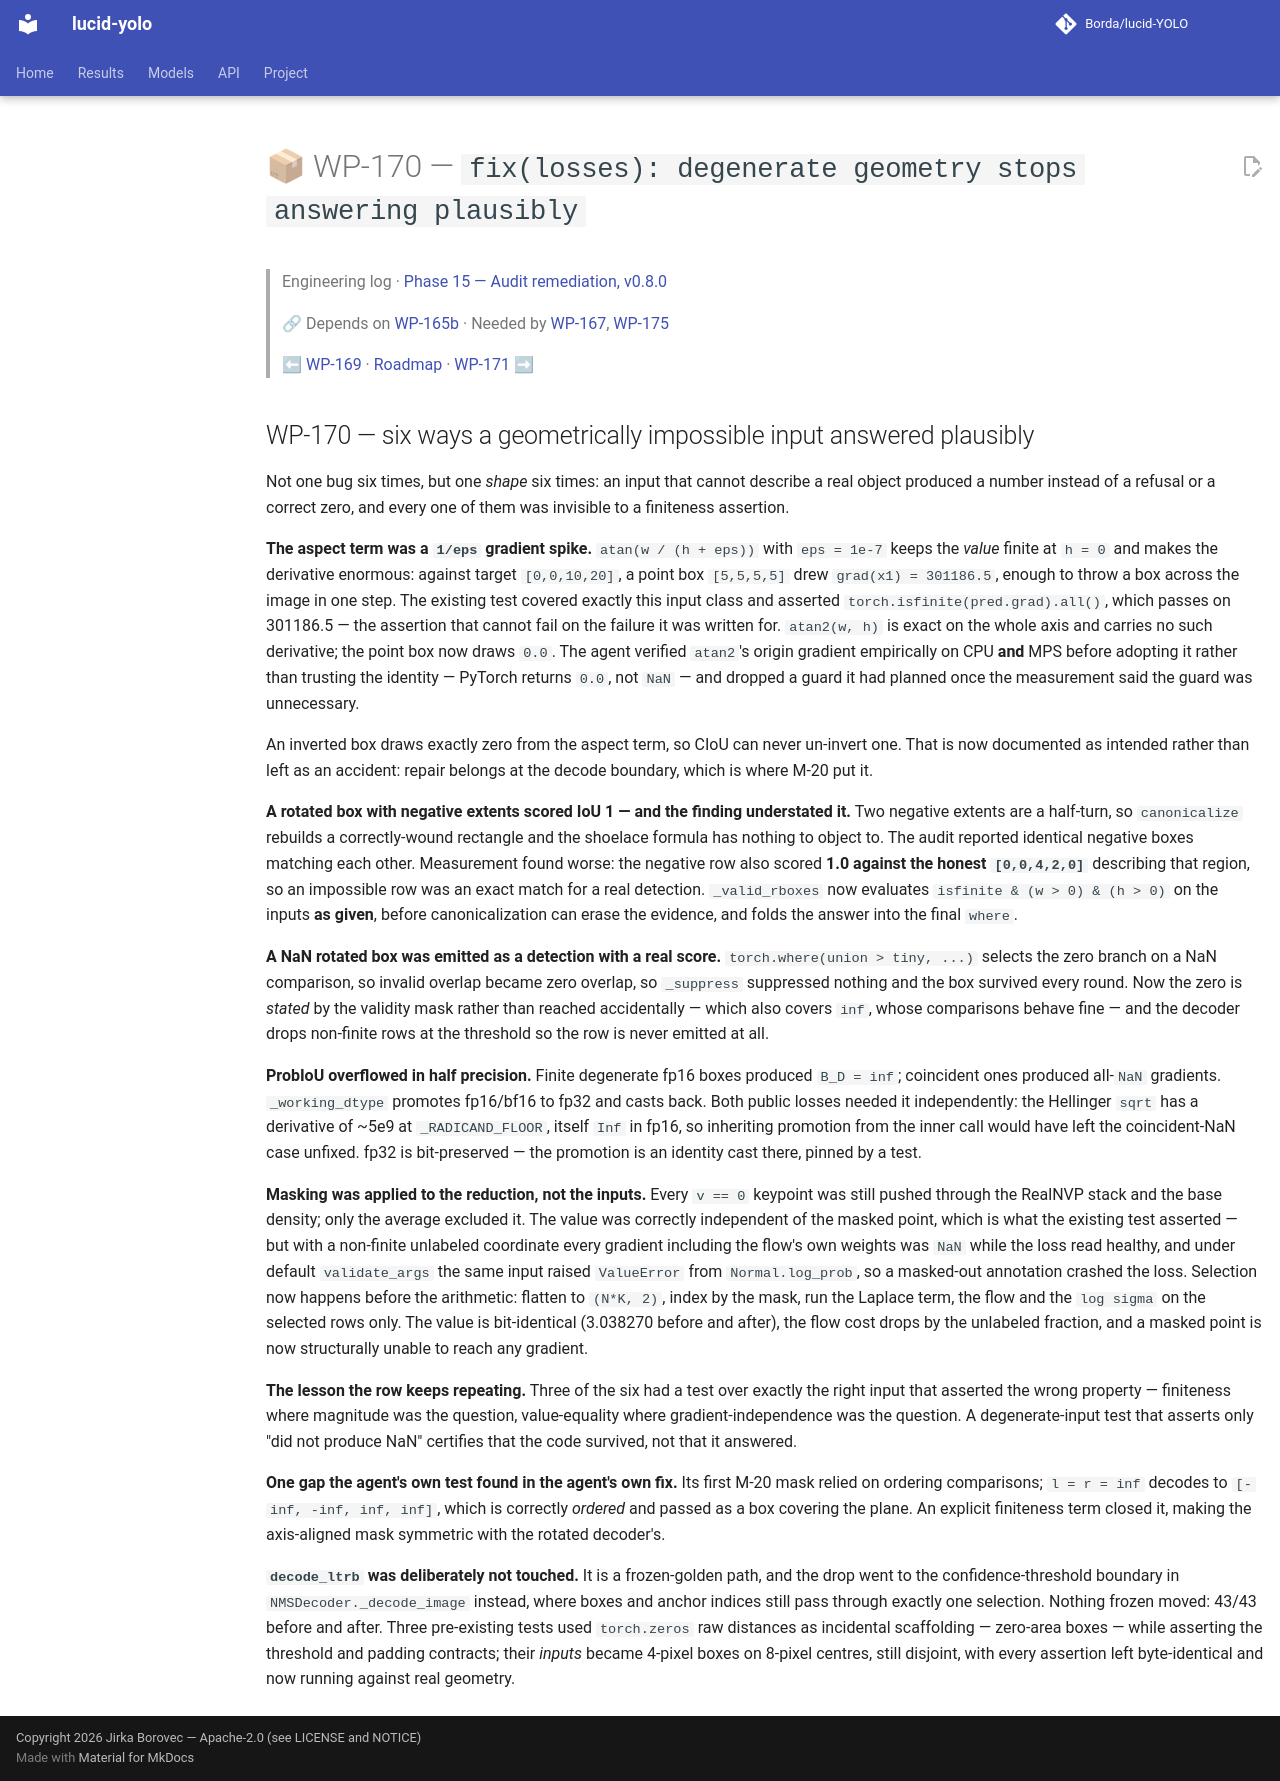

repository: Borda/lucid-YOLO · page: work_packages/wp-170/index.html · generator: mkdocs

# 📦 WP-170 — `fix(losses): degenerate geometry stops answering plausibly`

> Engineering log · [Phase 15 — Audit remediation, v0.8.0](../engineering/phase-15-audit-remediation.md)
>
> 🔗 Depends on [WP-165b](../work_packages/wp-165b.md) · Needed by [WP-167](../work_packages/wp-167.md), [WP-175](../work_packages/wp-175.md)
>
> ⬅ [WP-169](../work_packages/wp-169.md) · [Roadmap](../ROADMAP.md) · [WP-171](../work_packages/wp-171.md) ➡

<!-- --8<-- [start:engineering] -->

## WP-170 — six ways a geometrically impossible input answered plausibly

<a id="wp-170"></a>

Not one bug six times, but one *shape* six times: an input that cannot describe a real object produced a number instead of a refusal or a correct zero, and every one of them was invisible to a finiteness assertion.

**The aspect term was a `1/eps` gradient spike.** `atan(w / (h + eps))` with `eps = 1e-7` keeps the *value* finite at `h = 0` and makes the derivative enormous: against target `[0,0,10,20]`, a point box `[5,5,5,5]` drew `grad(x1) = 301186.5`, enough to throw a box across the image in one step. The existing test covered exactly this input class and asserted `torch.isfinite(pred.grad).all()`, which passes on 301186.5 — the assertion that cannot fail on the failure it was written for. `atan2(w, h)` is exact on the whole axis and carries no such derivative; the point box now draws `0.0`. The agent verified `atan2`'s origin gradient empirically on CPU **and** MPS before adopting it rather than trusting the identity — PyTorch returns `0.0`, not `NaN` — and dropped a guard it had planned once the measurement said the guard was unnecessary.

An inverted box draws exactly zero from the aspect term, so CIoU can never un-invert one. That is now documented as intended rather than left as an accident: repair belongs at the decode boundary, which is where M-20 put it.

**A rotated box with negative extents scored IoU 1 — and the finding understated it.** Two negative extents are a half-turn, so `canonicalize` rebuilds a correctly-wound rectangle and the shoelace formula has nothing to object to. The audit reported identical negative boxes matching each other. Measurement found worse: the negative row also scored **1.0 against the honest `[0,0,4,2,0]`** describing that region, so an impossible row was an exact match for a real detection. `_valid_rboxes` now evaluates `isfinite & (w > 0) & (h > 0)` on the inputs **as given**, before canonicalization can erase the evidence, and folds the answer into the final `where`.

**A NaN rotated box was emitted as a detection with a real score.** `torch.where(union > tiny, ...)` selects the zero branch on a NaN comparison, so invalid overlap became zero overlap, so `_suppress` suppressed nothing and the box survived every round. Now the zero is *stated* by the validity mask rather than reached accidentally — which also covers `inf`, whose comparisons behave fine — and the decoder drops non-finite rows at the threshold so the row is never emitted at all.

**ProbIoU overflowed in half precision.** Finite degenerate fp16 boxes produced `B_D = inf`; coincident ones produced all-`NaN` gradients. `_working_dtype` promotes fp16/bf16 to fp32 and casts back. Both public losses needed it independently: the Hellinger `sqrt` has a derivative of ~5e9 at `_RADICAND_FLOOR`, itself `Inf` in fp16, so inheriting promotion from the inner call would have left the coincident-NaN case unfixed. fp32 is bit-preserved — the promotion is an identity cast there, pinned by a test.

**Masking was applied to the reduction, not the inputs.** Every `v == 0` keypoint was still pushed through the RealNVP stack and the base density; only the average excluded it. The value was correctly independent of the masked point, which is what the existing test asserted — but with a non-finite unlabeled coordinate every gradient including the flow's own weights was `NaN` while the loss read healthy, and under default `validate_args` the same input raised `ValueError` from `Normal.log_prob`, so a masked-out annotation crashed the loss. Selection now happens before the arithmetic: flatten to `(N*K, 2)`, index by the mask, run the Laplace term, the flow and the `log sigma` on the selected rows only. The value is bit-identical (3.038270 before and after), the flow cost drops by the unlabeled fraction, and a masked point is now structurally unable to reach any gradient.

**The lesson the row keeps repeating.** Three of the six had a test over exactly the right input that asserted the wrong property — finiteness where magnitude was the question, value-equality where gradient-independence was the question. A degenerate-input test that asserts only "did not produce NaN" certifies that the code survived, not that it answered.

**One gap the agent's own test found in the agent's own fix.** Its first M-20 mask relied on ordering comparisons; `l = r = inf` decodes to `[-inf, -inf, inf, inf]`, which is correctly *ordered* and passed as a box covering the plane. An explicit finiteness term closed it, making the axis-aligned mask symmetric with the rotated decoder's.

**`decode_ltrb` was deliberately not touched.** It is a frozen-golden path, and the drop went to the confidence-threshold boundary in `NMSDecoder._decode_image` instead, where boxes and anchor indices still pass through exactly one selection. Nothing frozen moved: 43/43 before and after. Three pre-existing tests used `torch.zeros` raw distances as incidental scaffolding — zero-area boxes — while asserting the threshold and padding contracts; their *inputs* became 4-pixel boxes on 8-pixel centres, still disjoint, with every assertion left byte-identical and now running against real geometry.

<!-- --8<-- [end:engineering] -->
